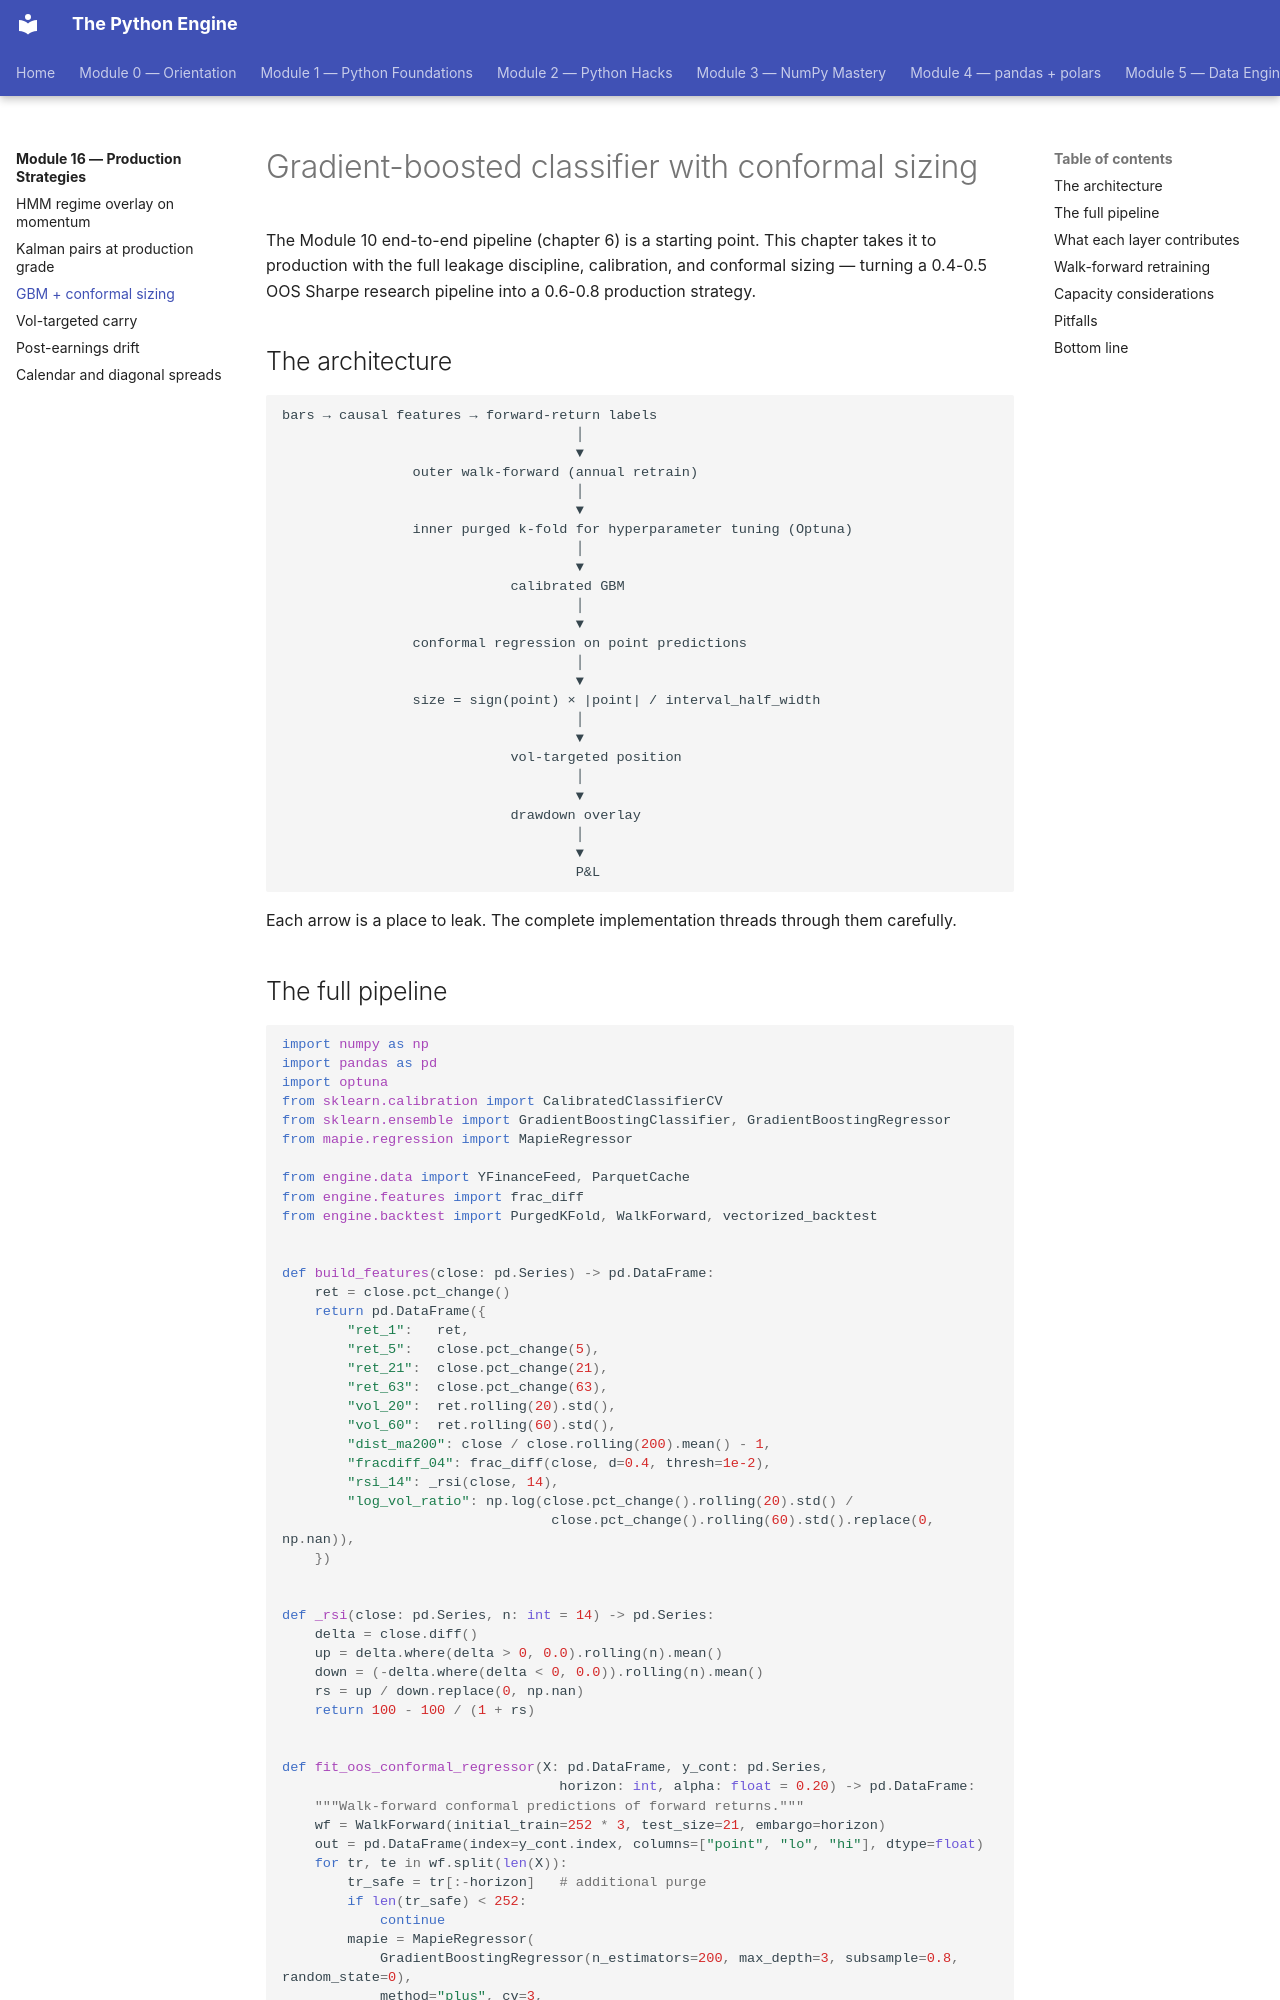

repository: billyribeiro-ux/python-engine · page: 16-production-strategies/03-conformal-gbm/index.html · generator: mkdocs

# Gradient-boosted classifier with conformal sizing

The Module 10 end-to-end pipeline (chapter 6) is a starting point. This chapter takes it to production with the full leakage discipline, calibration, and conformal sizing — turning a 0.4-0.5 OOS Sharpe research pipeline into a 0.6-0.8 production strategy.

## The architecture

```
bars → causal features → forward-return labels
                                    │
                                    ▼
                outer walk-forward (annual retrain)
                                    │
                                    ▼
                inner purged k-fold for hyperparameter tuning (Optuna)
                                    │
                                    ▼
                            calibrated GBM
                                    │
                                    ▼
                conformal regression on point predictions
                                    │
                                    ▼
                size = sign(point) × |point| / interval_half_width
                                    │
                                    ▼
                            vol-targeted position
                                    │
                                    ▼
                            drawdown overlay
                                    │
                                    ▼
                                    P&L
```

Each arrow is a place to leak. The complete implementation threads through them carefully.
